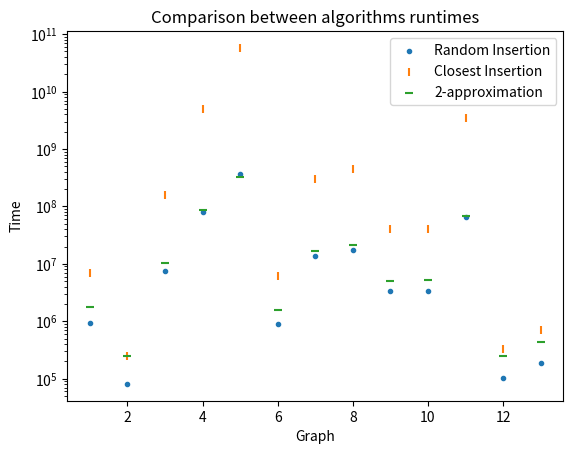

Write Python code to recreate this figure.
import matplotlib.pyplot as plt

random_run_times_str =  "933217.92 80965.42 7374922.5 79593973.75 371442502.08 892292.5 13633413.75 17449066.67 3367187.92 3422815.0 65058308.75 101111.25 184125.42".split(' ')
random_run_times = [float(x) for x in random_run_times_str]

random_error_str = "0.1036 0.0599 0.0879 0.1169 0.1255 0.0563 0.1284 0.0849 0.0502 0.061 0.1415 0.0 0.0396".split(' ')
random_error = [float(x) for x in random_error_str]

closest_run_times_str= "6973916.0 245664.0 157577402.0 4969189590.0 57705632278.0 6147059.0 305868566.0 444129410.0 40726611.0 39814562.0 3480400421.0 330714.0 694886.0".split(' ')
closest_run_times = [float(x) for x in closest_run_times_str]

closest_error_str = "0.1921 0.0797 0.2206 0.1845 0.2178 0.1596 0.1746 0.1651 0.2155 0.1843 0.2037 0.1244 0.1145".split(' ')
closest_error = [float(x) for x in closest_error_str]

two_app_run_times_str = "1760910.75 247376.11 10413336.66 87986897.16 332234818.19 1585990.79 17066759.96 21014195.51 5111543.92 5222765.33 68504505.92 250642.03 431134.09".split(' ')
two_app_run_times = [float(x) for x in two_app_run_times_str]

two_app_error_str = "0.3410 0.1478 0.2782 0.2843 0.3444 0.3380 0.2946 0.3384 0.2840 0.2732 0.3232 0.1522 0.1979".split(' ')
two_app_error = [float(x) for x in two_app_error_str]

x = [i for i in range(1,14)]


# RUNTIMES
plt.scatter(x, random_run_times, label="Random Insertion", marker=".")
plt.scatter(x, closest_run_times, label="Closest Insertion", marker="|")
plt.scatter(x, two_app_run_times, label="2-approximation", marker="_")
plt.yscale("log")

plt.title("Comparison between algorithms runtimes")
plt.xlabel("Graph")
plt.ylabel("Time")
plt.legend()
plt.show()

'''
# ERRORS
plt.scatter(x, random_error, label="Random Insertion", marker="o")
plt.scatter(x, closest_error, label="Closest Insertion", marker="v")
plt.scatter(x, two_app_error, label="2-approximation", marker="s")

plt.title("Comparison between algorithms relative errors")
plt.xlabel("Graph")
plt.ylabel("Relative Error")
plt.legend()
plt.show()
'''

